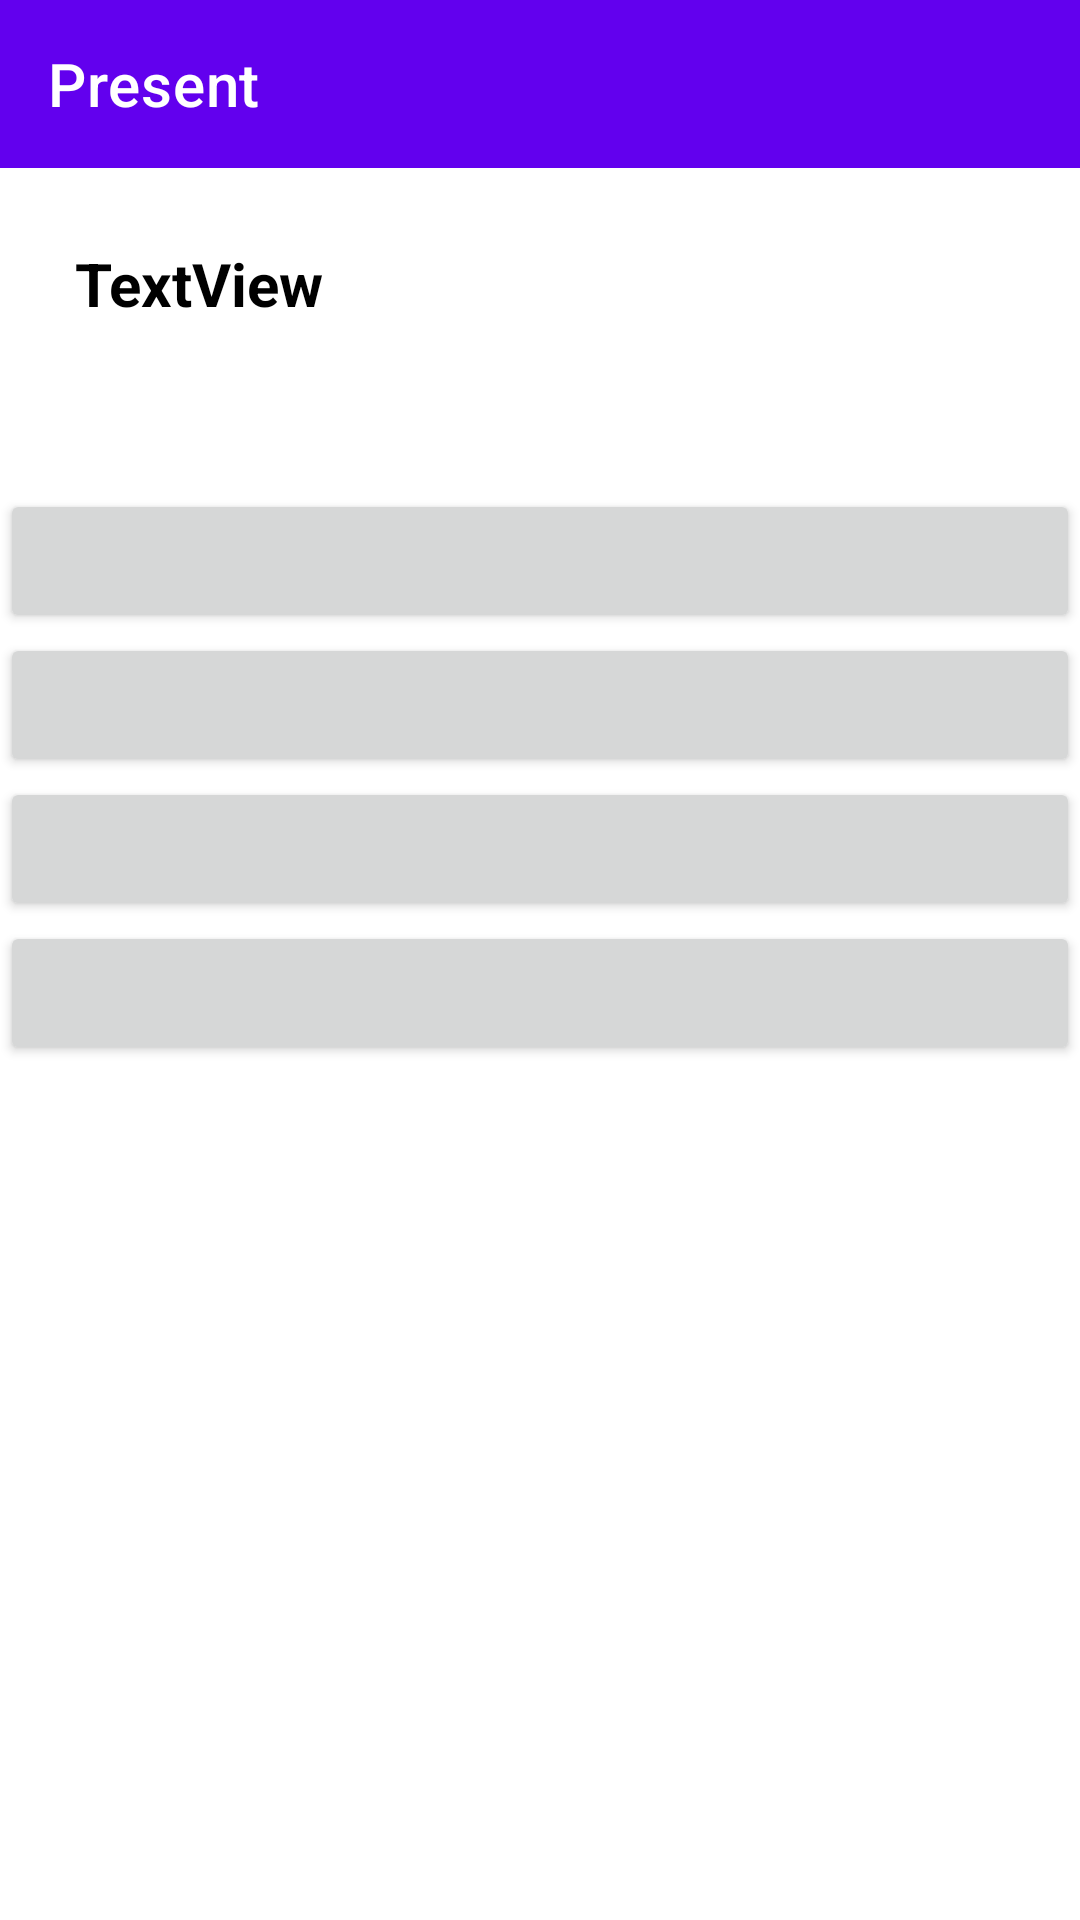

This screen was rendered from an Android layout file. Write that file and the resources it references.
<!-- AndroidManifest.xml: application theme Theme.TFlat -->
<!-- res/layout/activity_ques.xml -->
<?xml version="1.0" encoding="utf-8"?>
<LinearLayout
    android:layout_width="match_parent"
    android:layout_height="match_parent"
    android:orientation="vertical"
    android:fitsSystemWindows="true"
    xmlns:app="http://schemas.android.com/apk/res-auto"
    xmlns:android="http://schemas.android.com/apk/res/android">
    <com.google.android.material.appbar.AppBarLayout
        android:layout_width="match_parent"
        android:layout_height="wrap_content">

        <com.google.android.material.appbar.MaterialToolbar
            android:id="@+id/quesBack"
            style="@style/Widget.MaterialComponents.Toolbar.Primary"
            android:layout_width="match_parent"
            android:layout_height="?attr/actionBarSize"
            app:menu="@menu/menuback"
            app:navigationIcon="@drawable/back"
            app:title="Present" />
    </com.google.android.material.appbar.AppBarLayout>


    <TextView
        android:id="@+id/tvQuestion"
        android:layout_width="match_parent"
        android:layout_height="wrap_content"
        android:padding="25dp"
        android:textSize="20dp"
        android:textStyle="bold"
        android:textColor="@color/black"
        android:text="TextView" />


    <Button
        android:id="@+id/btnA"
        android:layout_width="match_parent"
        android:layout_height="wrap_content"
        android:layout_marginTop="30dp"
        android:insetLeft="30dp"
        android:insetRight="30dp"
        android:paddingTop="10dp"
        android:paddingBottom="10dp"

        android:text="" />

    <Button
        android:id="@+id/btnB"
        android:layout_width="match_parent"
        android:layout_height="wrap_content"
        android:insetLeft="30dp"
        android:insetRight="30dp"
        android:paddingTop="10dp"
        android:paddingBottom="10dp"
        android:text="" />

    <Button
        android:id="@+id/btnC"
        android:layout_width="match_parent"
        android:layout_height="wrap_content"
        android:insetLeft="30dp"
        android:insetRight="30dp"
        android:paddingTop="10dp"
        android:paddingBottom="10dp"
        android:text="" />

    <Button
        android:id="@+id/btnD"
        android:layout_width="match_parent"
        android:layout_height="wrap_content"
        android:insetLeft="30dp"
        android:insetRight="30dp"
        android:paddingTop="10dp"
        android:paddingBottom="10dp"
        android:text="" />

</LinearLayout>
<!-- resources referenced by this layout -->
<resources>
  <color name="black">#FF000000</color>
  <style name="Theme.TFlat" parent="Theme.MaterialComponents.DayNight.DarkActionBar">
          
          <item name="colorPrimary">@color/purple_500</item>
          <item name="colorPrimaryVariant">@color/purple_700</item>
          <item name="colorOnPrimary">@color/white</item>
          
          <item name="colorSecondary">@color/teal_200</item>
          <item name="colorSecondaryVariant">@color/teal_700</item>
          <item name="colorOnSecondary">@color/black</item>
          
          <item name="android:statusBarColor" tools:targetApi="l">?attr/colorPrimaryVariant</item>
          
      </style>
  <color name="purple_500">#FF6200EE</color>
  <color name="purple_700">#FF3700B3</color>
  <color name="white">#FFFFFFFF</color>
  <color name="teal_200">#FF03DAC5</color>
  <color name="teal_700">#FF018786</color>
</resources>
